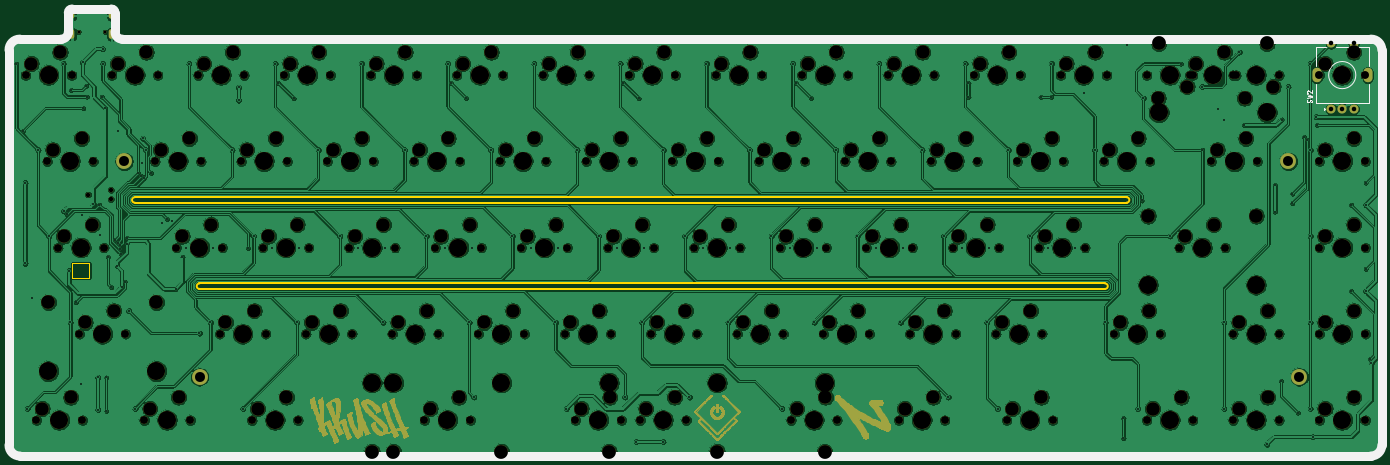
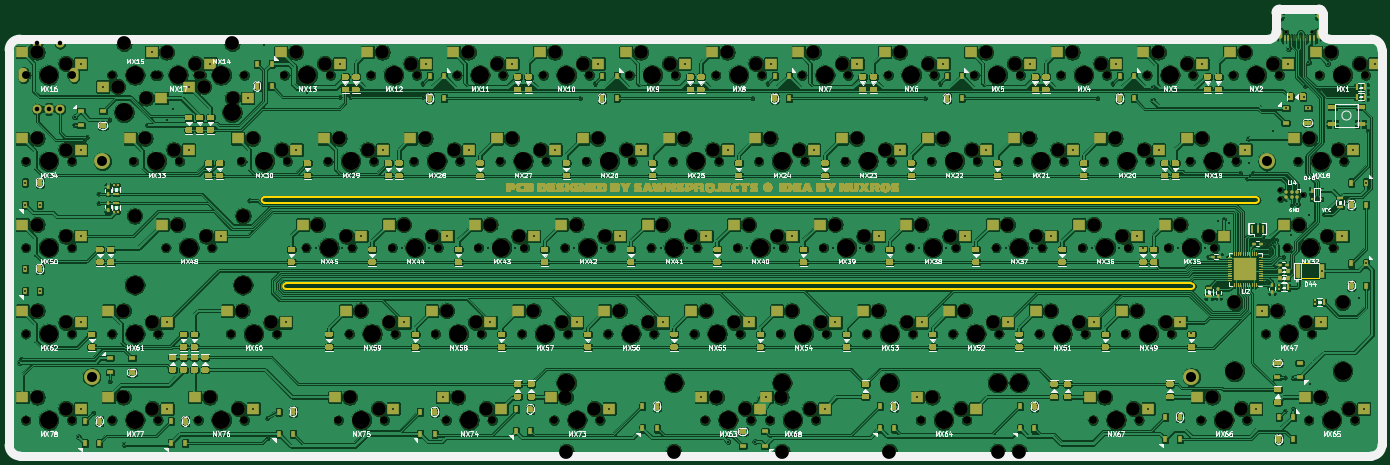
Circuit board: 10 layer files. Board 303.2 x 98.7 mm.
- bottom_copper: averange65 - Copy-B_Cu.gbr (1559620 bytes)
- bottom_mask: averange65 - Copy-B_Mask.gbr (345265 bytes)
- paste: averange65 - Copy-B_Paste.gbr (83426 bytes)
- bottom_silk: averange65 - Copy-B_SilkS.gbr (111482 bytes)
- outline: averange65 - Copy-Edge_Cuts.gbr (2307 bytes)
- top_copper: averange65 - Copy-F_Cu.gbr (933632 bytes)
- top_mask: averange65 - Copy-F_Mask.gbr (126203 bytes)
- top_silk: averange65 - Copy-F_SilkS.gbr (3214 bytes)
- drill: averange65 - Copy-NPTH.drl (6951 bytes)
- drill: averange65 - Copy-PTH.drl (4013 bytes)

=== bottom_copper: averange65 - Copy-B_Cu.gbr (1559620 bytes, source omitted) ===
=== bottom_mask: averange65 - Copy-B_Mask.gbr (345265 bytes, source omitted) ===
=== paste: averange65 - Copy-B_Paste.gbr (83426 bytes, source omitted) ===
=== bottom_silk: averange65 - Copy-B_SilkS.gbr (111482 bytes, source omitted) ===
=== outline: averange65 - Copy-Edge_Cuts.gbr ===
G04 #@! TF.GenerationSoftware,KiCad,Pcbnew,(5.1.11)-1*
G04 #@! TF.CreationDate,2022-07-27T22:25:24+07:00*
G04 #@! TF.ProjectId,averange65 - Copy,61766572-616e-4676-9536-35202d20436f,rev?*
G04 #@! TF.SameCoordinates,Original*
G04 #@! TF.FileFunction,Profile,NP*
%FSLAX46Y46*%
G04 Gerber Fmt 4.6, Leading zero omitted, Abs format (unit mm)*
G04 Created by KiCad (PCBNEW (5.1.11)-1) date 2022-07-27 22:25:24*
%MOMM*%
%LPD*%
G01*
G04 APERTURE LIST*
G04 #@! TA.AperFunction,Profile*
%ADD10C,0.150000*%
G04 #@! TD*
G04 #@! TA.AperFunction,Profile*
%ADD11C,0.400000*%
G04 #@! TD*
G04 APERTURE END LIST*
D10*
X14517818Y-33342559D02*
X23280834Y-33342559D01*
X3008420Y-132073846D02*
X301490767Y-132073793D01*
X25630341Y-39998584D02*
X301490767Y-39998716D01*
X3002070Y-39998767D02*
X12174662Y-39998508D01*
X643093Y-42395793D02*
G75*
G02*
X3002070Y-39998767I2381200J15877D01*
G01*
X25630341Y-39998584D02*
G75*
G02*
X24058790Y-38427036I15872J1587423D01*
G01*
X643040Y-42395793D02*
X643040Y-129676719D01*
X13740101Y-34120277D02*
G75*
G02*
X14517818Y-33342559I793592J-15874D01*
G01*
X13739864Y-38427036D02*
G75*
G02*
X12174662Y-39998508I-1587424J15875D01*
G01*
X23280834Y-33342559D02*
G75*
G02*
X24058552Y-34120276I-15874J-793592D01*
G01*
X13740101Y-34120277D02*
X13739863Y-38427036D01*
X3008420Y-132073846D02*
G75*
G02*
X643040Y-129676719I15873J2381253D01*
G01*
X24058790Y-38427036D02*
X24058552Y-34120276D01*
X303856094Y-129708468D02*
X303856094Y-42364041D01*
X301490767Y-39998716D02*
G75*
G02*
X303856094Y-42364041I-15873J-2381200D01*
G01*
X303856094Y-129708468D02*
G75*
G02*
X301490767Y-132073793I-2381200J15875D01*
G01*
D11*
X242729374Y-93967596D02*
X42704210Y-93967608D01*
X42704210Y-95167608D02*
G75*
G02*
X42704210Y-93967608I0J600000D01*
G01*
X242729374Y-93967596D02*
G75*
G02*
X242729374Y-95167596I0J-600000D01*
G01*
X242729374Y-95167596D02*
X42704210Y-95167608D01*
X247491494Y-74917512D02*
G75*
G02*
X247491494Y-76117512I0J-600000D01*
G01*
X247491494Y-74917512D02*
X28416330Y-74917524D01*
X247491494Y-76117512D02*
X28416330Y-76117524D01*
X28416330Y-76117524D02*
G75*
G02*
X28416330Y-74917524I0J600000D01*
G01*
D10*
X14610030Y-89422608D02*
X18410030Y-89422608D01*
X14610030Y-89422608D02*
X14610030Y-92822608D01*
X14610030Y-92822608D02*
X18410030Y-92822608D01*
X18410030Y-89422608D02*
X18410030Y-92822608D01*
M02*

=== top_copper: averange65 - Copy-F_Cu.gbr (933632 bytes, source omitted) ===
=== top_mask: averange65 - Copy-F_Mask.gbr (126203 bytes, source omitted) ===
=== top_silk: averange65 - Copy-F_SilkS.gbr ===
G04 #@! TF.GenerationSoftware,KiCad,Pcbnew,(5.1.11)-1*
G04 #@! TF.CreationDate,2022-07-27T22:25:24+07:00*
G04 #@! TF.ProjectId,averange65 - Copy,61766572-616e-4676-9536-35202d20436f,rev?*
G04 #@! TF.SameCoordinates,Original*
G04 #@! TF.FileFunction,Legend,Top*
G04 #@! TF.FilePolarity,Positive*
%FSLAX46Y46*%
G04 Gerber Fmt 4.6, Leading zero omitted, Abs format (unit mm)*
G04 Created by KiCad (PCBNEW (5.1.11)-1) date 2022-07-27 22:25:24*
%MOMM*%
%LPD*%
G01*
G04 APERTURE LIST*
%ADD10C,2.000000*%
%ADD11C,0.120000*%
%ADD12C,0.150000*%
G04 APERTURE END LIST*
D10*
X303856094Y-129708468D02*
X303856094Y-42364041D01*
X303856084Y-129709968D02*
G75*
G02*
X301490767Y-132073793I-2381190J17375D01*
G01*
X3008419Y-132073846D02*
G75*
G02*
X643040Y-129676719I15874J2381253D01*
G01*
X24058790Y-38417500D02*
X24058552Y-34120276D01*
X3008420Y-132073846D02*
X301490767Y-132073793D01*
X301490767Y-39998716D02*
X25630341Y-39998584D01*
X301492267Y-39998726D02*
G75*
G02*
X303856094Y-42364041I-17373J-2381190D01*
G01*
X13740103Y-34120165D02*
G75*
G02*
X14517818Y-33342559I793590J-15986D01*
G01*
X23280834Y-33342559D02*
X14517818Y-33342559D01*
X12174662Y-39998508D02*
X3002070Y-39998767D01*
X13739857Y-38427728D02*
G75*
G02*
X12174662Y-39998508I-1587417J16567D01*
G01*
X643040Y-42395793D02*
X643040Y-129676719D01*
X643081Y-42393827D02*
G75*
G02*
X3002070Y-39998767I2381212J13911D01*
G01*
X25631611Y-39998596D02*
G75*
G02*
X24058790Y-38427036I14602J1587435D01*
G01*
X13740101Y-34120277D02*
X13739863Y-38417500D01*
X23280946Y-33342561D02*
G75*
G02*
X24058552Y-34120276I-15986J-793590D01*
G01*
D11*
X298116250Y-47942500D02*
G75*
G03*
X298116250Y-47942500I-3000000J0D01*
G01*
X289216250Y-45942500D02*
X289216250Y-41842500D01*
X301016250Y-41842500D02*
X301016250Y-45942500D01*
X301016250Y-49942500D02*
X301016250Y-54042500D01*
X289216250Y-49942500D02*
X289216250Y-54042500D01*
X289216250Y-54042500D02*
X301016250Y-54042500D01*
X291316250Y-55442500D02*
X291016250Y-55742500D01*
X291016250Y-55742500D02*
X291016250Y-55142500D01*
X291016250Y-55142500D02*
X291316250Y-55442500D01*
X289216250Y-41842500D02*
X291616250Y-41842500D01*
X293816250Y-41842500D02*
X296416250Y-41842500D01*
X298616250Y-41842500D02*
X301016250Y-41842500D01*
X294616250Y-47942500D02*
X295616250Y-47942500D01*
X295116250Y-48442500D02*
X295116250Y-47442500D01*
D12*
X288321011Y-53975833D02*
X288368630Y-53832976D01*
X288368630Y-53594880D01*
X288321011Y-53499642D01*
X288273392Y-53452023D01*
X288178154Y-53404404D01*
X288082916Y-53404404D01*
X287987678Y-53452023D01*
X287940059Y-53499642D01*
X287892440Y-53594880D01*
X287844821Y-53785357D01*
X287797202Y-53880595D01*
X287749583Y-53928214D01*
X287654345Y-53975833D01*
X287559107Y-53975833D01*
X287463869Y-53928214D01*
X287416250Y-53880595D01*
X287368630Y-53785357D01*
X287368630Y-53547261D01*
X287416250Y-53404404D01*
X287368630Y-53071071D02*
X288368630Y-52832976D01*
X287654345Y-52642500D01*
X288368630Y-52452023D01*
X287368630Y-52213928D01*
X287463869Y-51880595D02*
X287416250Y-51832976D01*
X287368630Y-51737738D01*
X287368630Y-51499642D01*
X287416250Y-51404404D01*
X287463869Y-51356785D01*
X287559107Y-51309166D01*
X287654345Y-51309166D01*
X287797202Y-51356785D01*
X288368630Y-51928214D01*
X288368630Y-51309166D01*
M02*

=== drill: averange65 - Copy-NPTH.drl (6951 bytes, source omitted) ===
=== drill: averange65 - Copy-PTH.drl ===
M48
; DRILL file {KiCad (5.1.11)-1} date 07/27/22 22:25:26
; FORMAT={-:-/ absolute / metric / decimal}
; #@! TF.CreationDate,2022-07-27T22:25:26+07:00
; #@! TF.GenerationSoftware,Kicad,Pcbnew,(5.1.11)-1
; #@! TF.FileFunction,Plated,1,2,PTH
FMAT,2
METRIC
T1C0.400
T2C0.600
T3C1.000
T4C1.500
T5C2.200
%
G90
G05
T1
X2.281Y-45.402
X3.715Y-60.209
X4.195Y-71.687
X4.195Y-89.546
X4.663Y-121.603
X5.683Y-97.218
X7.044Y-64.453
X9.425Y-83.502
X12.64Y-45.405
X12.732Y-77.98
X13.385Y-78.694
X13.915Y-91.123
X14.188Y-102.552
X14.357Y-51.273
X15.396Y-98.108
X16.621Y-116.179
X16.745Y-78.943
X16.88Y-45.11
X17.037Y-55.272
X17.633Y-50.367
X17.837Y-52.705
X19.304Y-76.454
X20.268Y-114.729
X20.268Y-121.825
X20.574Y-76.581
X20.677Y-83.364
X21.137Y-52.705
X21.331Y-45.402
X21.339Y-42.135
X21.937Y-55.272
X22.121Y-114.729
X22.121Y-122.132
X22.463Y-88.126
X23.265Y-94.838
X24.007Y-84.356
X24.547Y-90.205
X24.616Y-84.966
X24.67Y-60.401
X25.221Y-85.571
X25.255Y-86.454
X25.277Y-87.368
X25.495Y-94.805
X26.195Y-93.618
X26.63Y-83.959
X26.63Y-85.15
X27.115Y-100.012
X28.475Y-121.603
X29.201Y-69.579
X29.801Y-70.179
X30.004Y-67.31
X30.182Y-61.912
X30.401Y-70.779
X30.856Y-64.453
X32.036Y-69.579
X34.369Y-80.685
X35.56Y-79.806
X36.751Y-80.089
X37.433Y-95.186
X38.957Y-88.075
X39.727Y-86.043
X40.381Y-45.402
X42.704Y-104.931
X45.144Y-102.552
X45.68Y-86.043
X49.906Y-64.453
X51.336Y-50.679
X51.336Y-53.467
X52.288Y-121.603
X53.419Y-86.178
X54.669Y-83.502
X58.777Y-86.043
X59.431Y-45.402
X60.148Y-49.728
X63.491Y-53.072
X64.194Y-102.552
X64.73Y-86.043
X68.956Y-64.453
X73.719Y-83.502
X77.827Y-86.043
X78.481Y-45.402
X83.244Y-102.552
X83.781Y-86.043
X88.006Y-64.453
X92.769Y-83.502
X96.877Y-86.043
X97.531Y-45.402
X98.248Y-49.728
X101.591Y-53.071
X102.294Y-102.552
X102.831Y-86.043
X103.315Y-119.063
X107.056Y-64.453
X111.819Y-83.502
X115.927Y-86.043
X116.581Y-45.402
X121.344Y-102.552
X121.881Y-86.043
X123.726Y-121.602
X126.106Y-64.453
X130.869Y-83.502
X134.978Y-86.043
X135.631Y-45.402
X136.349Y-49.728
X136.653Y-119.062
X139.145Y-128.905
X139.692Y-53.072
X140.394Y-102.552
X140.931Y-86.043
X145.098Y-128.905
X145.156Y-64.453
X149.919Y-83.502
X150.94Y-119.063
X154.028Y-86.043
X154.681Y-45.402
X159.444Y-102.552
X159.981Y-86.043
X164.206Y-64.453
X168.969Y-83.502
X171.35Y-121.603
X173.078Y-86.043
X173.731Y-45.402
X174.448Y-49.728
X177.792Y-53.072
X178.494Y-102.552
X179.031Y-86.043
X183.256Y-64.453
X188.019Y-83.502
X192.128Y-86.043
X192.781Y-45.402
X197.544Y-102.552
X198.081Y-86.043
X202.306Y-64.453
X207.069Y-83.502
X208.09Y-119.063
X211.178Y-86.043
X211.831Y-45.402
X212.549Y-49.728
X212.549Y-52.781
X216.594Y-102.552
X217.131Y-86.043
X218.976Y-121.603
X221.356Y-64.453
X226.119Y-83.502
X228.479Y-52.781
X230.228Y-86.043
X230.867Y-52.781
X230.881Y-45.402
X236.181Y-86.043
X237.967Y-51.812
X240.406Y-64.453
X242.788Y-102.552
X246.793Y-123.698
X246.793Y-128.143
X247.492Y-41.394
X249.932Y-121.603
X250.8Y-75.625
X251.174Y-53.023
X257.075Y-83.502
X259.456Y-45.402
X264.101Y-50.482
X264.219Y-64.453
X267.733Y-55.384
X268.923Y-57.765
X268.982Y-102.552
X268.983Y-121.603
X272.383Y-42.862
X273.388Y-58.956
X278.464Y-129.466
X280.234Y-72.236
X280.234Y-78.12
X281.628Y-115.557
X281.722Y-57.765
X283.151Y-50.482
X284.104Y-74.136
X284.104Y-76.22
X285.292Y-122.522
X286.71Y-61.635
X287.31Y-62.235
X288.031Y-45.402
X288.032Y-64.453
X288.032Y-83.502
X288.032Y-102.552
X288.033Y-121.603
X288.592Y-127.822
X289.345Y-57.17
X289.461Y-58.956
X297.089Y-76.586
X297.089Y-95.636
X300.289Y-71.686
X300.289Y-76.586
X300.289Y-90.736
X300.289Y-95.636
X301.223Y-110.614
X301.561Y-111.448
T3
X292.616Y-40.942
X292.616Y-55.442
X295.116Y-55.442
X297.616Y-40.942
X297.616Y-55.442
T5
X26.059Y-66.986
X42.728Y-114.611
X283.235Y-66.986
X285.615Y-114.611
T2
G00X14.569Y-34.455
M15
G01X14.569Y-35.055
M16
G05
G00X14.569Y-38.385
M15
G01X14.569Y-39.485
M16
G05
G00X23.209Y-34.455
M15
G01X23.209Y-35.055
M16
G05
G00X23.209Y-38.385
M15
G01X23.209Y-39.485
M16
G05
T4
G00X289.516Y-48.593
M15
G01X289.516Y-47.292
M16
G05
G00X300.716Y-48.593
M15
G01X300.716Y-47.292
M16
G05
T0
M30

